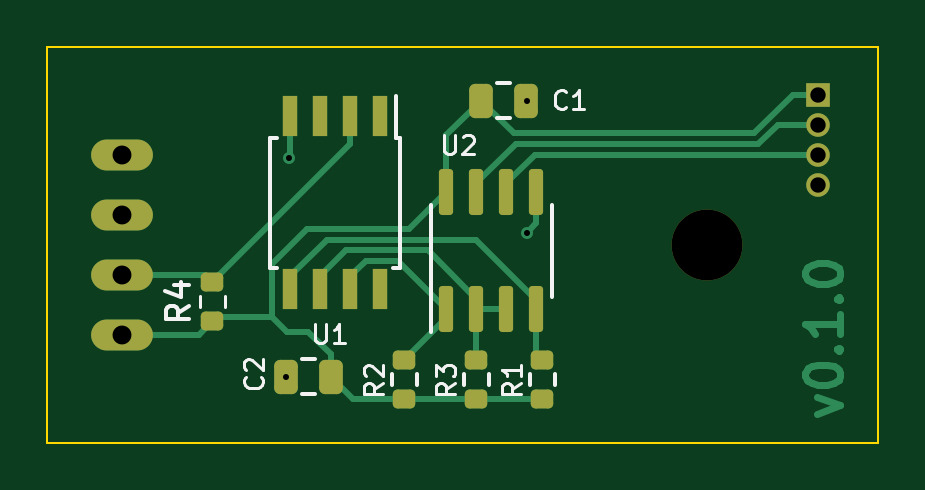
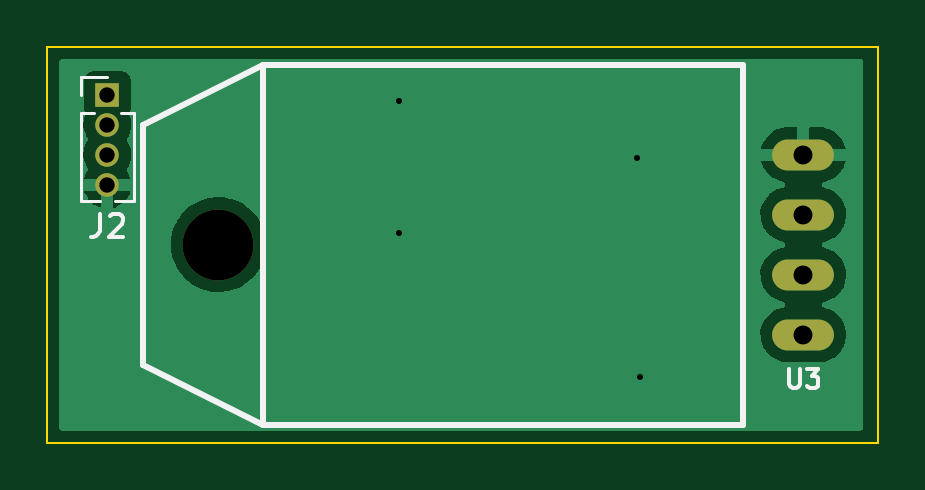
Circuit board: 11 layer files. Board 35.2 x 16.8 mm.
- bottom_copper: DHT22-B_Cu.gbr (19021 bytes)
- bottom_mask: DHT22-B_Mask.gbr (839 bytes)
- paste: DHT22-B_Paste.gbr (452 bytes)
- bottom_silk: DHT22-B_Silkscreen.gbr (2405 bytes)
- outline: DHT22-Edge_Cuts.gbr (682 bytes)
- top_copper: DHT22-F_Cu.gbr (9307 bytes)
- top_mask: DHT22-F_Mask.gbr (2703 bytes)
- paste: DHT22-F_Paste.gbr (2316 bytes)
- top_silk: DHT22-F_Silkscreen.gbr (6263 bytes)
- drill: DHT22-NPTH.drl (350 bytes)
- drill: DHT22-PTH.drl (584 bytes)

=== bottom_copper: DHT22-B_Cu.gbr (19021 bytes, source omitted) ===
=== bottom_mask: DHT22-B_Mask.gbr ===
%TF.GenerationSoftware,KiCad,Pcbnew,(6.0.0)*%
%TF.CreationDate,2021-12-30T22:07:07+00:00*%
%TF.ProjectId,DHT22,44485432-322e-46b6-9963-61645f706362,rev?*%
%TF.SameCoordinates,Original*%
%TF.FileFunction,Soldermask,Bot*%
%TF.FilePolarity,Negative*%
%FSLAX46Y46*%
G04 Gerber Fmt 4.6, Leading zero omitted, Abs format (unit mm)*
G04 Created by KiCad (PCBNEW (6.0.0)) date 2021-12-30 22:07:07*
%MOMM*%
%LPD*%
G01*
G04 APERTURE LIST*
%ADD10O,2.616000X1.308000*%
%ADD11C,3.000000*%
%ADD12R,1.000000X1.000000*%
%ADD13O,1.000000X1.000000*%
G04 APERTURE END LIST*
D10*
%TO.C,U3*%
X102616000Y-96520000D03*
X102616000Y-93980000D03*
X102616000Y-91440000D03*
X102616000Y-88900000D03*
D11*
X127381000Y-92710000D03*
%TD*%
D12*
%TO.C,J2*%
X132080000Y-86360000D03*
D13*
X132080000Y-87630000D03*
X132080000Y-88900000D03*
X132080000Y-90170000D03*
%TD*%
M02*

=== paste: DHT22-B_Paste.gbr ===
%TF.GenerationSoftware,KiCad,Pcbnew,(6.0.0)*%
%TF.CreationDate,2021-12-30T22:07:07+00:00*%
%TF.ProjectId,DHT22,44485432-322e-46b6-9963-61645f706362,rev?*%
%TF.SameCoordinates,Original*%
%TF.FileFunction,Paste,Bot*%
%TF.FilePolarity,Positive*%
%FSLAX46Y46*%
G04 Gerber Fmt 4.6, Leading zero omitted, Abs format (unit mm)*
G04 Created by KiCad (PCBNEW (6.0.0)) date 2021-12-30 22:07:07*
%MOMM*%
%LPD*%
G01*
G04 APERTURE LIST*
G04 APERTURE END LIST*
M02*

=== bottom_silk: DHT22-B_Silkscreen.gbr ===
%TF.GenerationSoftware,KiCad,Pcbnew,(6.0.0)*%
%TF.CreationDate,2021-12-30T22:07:07+00:00*%
%TF.ProjectId,DHT22,44485432-322e-46b6-9963-61645f706362,rev?*%
%TF.SameCoordinates,Original*%
%TF.FileFunction,Legend,Bot*%
%TF.FilePolarity,Positive*%
%FSLAX46Y46*%
G04 Gerber Fmt 4.6, Leading zero omitted, Abs format (unit mm)*
G04 Created by KiCad (PCBNEW (6.0.0)) date 2021-12-30 22:07:07*
%MOMM*%
%LPD*%
G01*
G04 APERTURE LIST*
%ADD10C,0.150000*%
%ADD11C,0.254000*%
%ADD12C,0.120000*%
G04 APERTURE END LIST*
D10*
%TO.C,U3*%
X103215925Y-97993803D02*
X103215925Y-98631224D01*
X103178430Y-98706215D01*
X103140934Y-98743710D01*
X103065944Y-98781205D01*
X102915962Y-98781205D01*
X102840972Y-98743710D01*
X102803476Y-98706215D01*
X102765981Y-98631224D01*
X102765981Y-97993803D01*
X102466018Y-97993803D02*
X101978579Y-97993803D01*
X102241046Y-98293766D01*
X102128560Y-98293766D01*
X102053570Y-98331261D01*
X102016074Y-98368757D01*
X101978579Y-98443747D01*
X101978579Y-98631224D01*
X102016074Y-98706215D01*
X102053570Y-98743710D01*
X102128560Y-98781205D01*
X102353532Y-98781205D01*
X102428523Y-98743710D01*
X102466018Y-98706215D01*
%TO.C,J2*%
X132413333Y-91400380D02*
X132413333Y-92114666D01*
X132460952Y-92257523D01*
X132556190Y-92352761D01*
X132699047Y-92400380D01*
X132794285Y-92400380D01*
X131984761Y-91495619D02*
X131937142Y-91448000D01*
X131841904Y-91400380D01*
X131603809Y-91400380D01*
X131508571Y-91448000D01*
X131460952Y-91495619D01*
X131413333Y-91590857D01*
X131413333Y-91686095D01*
X131460952Y-91828952D01*
X132032380Y-92400380D01*
X131413333Y-92400380D01*
D11*
%TO.C,U3*%
X105156000Y-85090000D02*
X105156000Y-92710000D01*
X105156000Y-92710000D02*
X105156000Y-100330000D01*
X105156000Y-100330000D02*
X125476000Y-100330000D01*
X105156000Y-85090000D02*
X125476000Y-85090000D01*
X125476000Y-100330000D02*
X125476000Y-85090000D01*
X125476000Y-100330000D02*
X130556000Y-97790000D01*
X130556000Y-97790000D02*
X130556000Y-87630000D01*
X130556000Y-87630000D02*
X125476000Y-85090000D01*
D12*
%TO.C,J2*%
X131772470Y-90865000D02*
X130970000Y-90865000D01*
X133190000Y-87120000D02*
X132643471Y-87120000D01*
X133190000Y-87120000D02*
X133190000Y-90865000D01*
X133190000Y-90865000D02*
X132387530Y-90865000D01*
X133190000Y-85600000D02*
X132080000Y-85600000D01*
X130970000Y-87120000D02*
X130970000Y-90865000D01*
X131516529Y-87120000D02*
X130970000Y-87120000D01*
X133190000Y-86360000D02*
X133190000Y-85600000D01*
%TD*%
M02*

=== outline: DHT22-Edge_Cuts.gbr ===
%TF.GenerationSoftware,KiCad,Pcbnew,(6.0.0)*%
%TF.CreationDate,2021-12-30T22:07:07+00:00*%
%TF.ProjectId,DHT22,44485432-322e-46b6-9963-61645f706362,rev?*%
%TF.SameCoordinates,Original*%
%TF.FileFunction,Profile,NP*%
%FSLAX46Y46*%
G04 Gerber Fmt 4.6, Leading zero omitted, Abs format (unit mm)*
G04 Created by KiCad (PCBNEW (6.0.0)) date 2021-12-30 22:07:07*
%MOMM*%
%LPD*%
G01*
G04 APERTURE LIST*
%TA.AperFunction,Profile*%
%ADD10C,0.100000*%
%TD*%
G04 APERTURE END LIST*
D10*
X99441000Y-84328000D02*
X134620000Y-84328000D01*
X134620000Y-84328000D02*
X134620000Y-101092000D01*
X134620000Y-101092000D02*
X99441000Y-101092000D01*
X99441000Y-101092000D02*
X99441000Y-84328000D01*
M02*

=== top_copper: DHT22-F_Cu.gbr (9307 bytes, source omitted) ===
=== top_mask: DHT22-F_Mask.gbr (2703 bytes, source withheld) ===
=== paste: DHT22-F_Paste.gbr (2316 bytes, source withheld) ===
=== top_silk: DHT22-F_Silkscreen.gbr ===
%TF.GenerationSoftware,KiCad,Pcbnew,(6.0.0)*%
%TF.CreationDate,2021-12-30T22:07:07+00:00*%
%TF.ProjectId,DHT22,44485432-322e-46b6-9963-61645f706362,rev?*%
%TF.SameCoordinates,Original*%
%TF.FileFunction,Legend,Top*%
%TF.FilePolarity,Positive*%
%FSLAX46Y46*%
G04 Gerber Fmt 4.6, Leading zero omitted, Abs format (unit mm)*
G04 Created by KiCad (PCBNEW (6.0.0)) date 2021-12-30 22:07:07*
%MOMM*%
%LPD*%
G01*
G04 APERTURE LIST*
%ADD10C,0.150000*%
%ADD11C,0.120000*%
G04 APERTURE END LIST*
D10*
%TO.C,R4*%
X105448380Y-95289666D02*
X104972190Y-95623000D01*
X105448380Y-95861095D02*
X104448380Y-95861095D01*
X104448380Y-95480142D01*
X104496000Y-95384904D01*
X104543619Y-95337285D01*
X104638857Y-95289666D01*
X104781714Y-95289666D01*
X104876952Y-95337285D01*
X104924571Y-95384904D01*
X104972190Y-95480142D01*
X104972190Y-95861095D01*
X104781714Y-94432523D02*
X105448380Y-94432523D01*
X104400761Y-94670619D02*
X105115047Y-94908714D01*
X105115047Y-94289666D01*
D11*
%TO.C,C2*%
X108489714Y-98304333D02*
X108527809Y-98342428D01*
X108565904Y-98456714D01*
X108565904Y-98532904D01*
X108527809Y-98647190D01*
X108451619Y-98723380D01*
X108375428Y-98761476D01*
X108223047Y-98799571D01*
X108108761Y-98799571D01*
X107956380Y-98761476D01*
X107880190Y-98723380D01*
X107804000Y-98647190D01*
X107765904Y-98532904D01*
X107765904Y-98456714D01*
X107804000Y-98342428D01*
X107842095Y-98304333D01*
X107842095Y-97999571D02*
X107804000Y-97961476D01*
X107765904Y-97885285D01*
X107765904Y-97694809D01*
X107804000Y-97618619D01*
X107842095Y-97580523D01*
X107918285Y-97542428D01*
X107994476Y-97542428D01*
X108108761Y-97580523D01*
X108565904Y-98037666D01*
X108565904Y-97542428D01*
%TO.C,U1*%
X110769476Y-96081904D02*
X110769476Y-96729523D01*
X110807571Y-96805714D01*
X110845666Y-96843809D01*
X110921857Y-96881904D01*
X111074238Y-96881904D01*
X111150428Y-96843809D01*
X111188523Y-96805714D01*
X111226619Y-96729523D01*
X111226619Y-96081904D01*
X112026619Y-96881904D02*
X111569476Y-96881904D01*
X111798047Y-96881904D02*
X111798047Y-96081904D01*
X111721857Y-96196190D01*
X111645666Y-96272380D01*
X111569476Y-96310476D01*
%TO.C,R1*%
X119487904Y-98558333D02*
X119106952Y-98825000D01*
X119487904Y-99015476D02*
X118687904Y-99015476D01*
X118687904Y-98710714D01*
X118726000Y-98634523D01*
X118764095Y-98596428D01*
X118840285Y-98558333D01*
X118954571Y-98558333D01*
X119030761Y-98596428D01*
X119068857Y-98634523D01*
X119106952Y-98710714D01*
X119106952Y-99015476D01*
X119487904Y-97796428D02*
X119487904Y-98253571D01*
X119487904Y-98025000D02*
X118687904Y-98025000D01*
X118802190Y-98101190D01*
X118878380Y-98177380D01*
X118916476Y-98253571D01*
%TO.C,C1*%
X121405666Y-86899714D02*
X121367571Y-86937809D01*
X121253285Y-86975904D01*
X121177095Y-86975904D01*
X121062809Y-86937809D01*
X120986619Y-86861619D01*
X120948523Y-86785428D01*
X120910428Y-86633047D01*
X120910428Y-86518761D01*
X120948523Y-86366380D01*
X120986619Y-86290190D01*
X121062809Y-86214000D01*
X121177095Y-86175904D01*
X121253285Y-86175904D01*
X121367571Y-86214000D01*
X121405666Y-86252095D01*
X122167571Y-86975904D02*
X121710428Y-86975904D01*
X121939000Y-86975904D02*
X121939000Y-86175904D01*
X121862809Y-86290190D01*
X121786619Y-86366380D01*
X121710428Y-86404476D01*
%TO.C,U2*%
X116230476Y-88080904D02*
X116230476Y-88728523D01*
X116268571Y-88804714D01*
X116306666Y-88842809D01*
X116382857Y-88880904D01*
X116535238Y-88880904D01*
X116611428Y-88842809D01*
X116649523Y-88804714D01*
X116687619Y-88728523D01*
X116687619Y-88080904D01*
X117030476Y-88157095D02*
X117068571Y-88119000D01*
X117144761Y-88080904D01*
X117335238Y-88080904D01*
X117411428Y-88119000D01*
X117449523Y-88157095D01*
X117487619Y-88233285D01*
X117487619Y-88309476D01*
X117449523Y-88423761D01*
X116992380Y-88880904D01*
X117487619Y-88880904D01*
%TO.C,R2*%
X113645904Y-98558333D02*
X113264952Y-98825000D01*
X113645904Y-99015476D02*
X112845904Y-99015476D01*
X112845904Y-98710714D01*
X112884000Y-98634523D01*
X112922095Y-98596428D01*
X112998285Y-98558333D01*
X113112571Y-98558333D01*
X113188761Y-98596428D01*
X113226857Y-98634523D01*
X113264952Y-98710714D01*
X113264952Y-99015476D01*
X112922095Y-98253571D02*
X112884000Y-98215476D01*
X112845904Y-98139285D01*
X112845904Y-97948809D01*
X112884000Y-97872619D01*
X112922095Y-97834523D01*
X112998285Y-97796428D01*
X113074476Y-97796428D01*
X113188761Y-97834523D01*
X113645904Y-98291666D01*
X113645904Y-97796428D01*
%TO.C,R3*%
X116693904Y-98558333D02*
X116312952Y-98825000D01*
X116693904Y-99015476D02*
X115893904Y-99015476D01*
X115893904Y-98710714D01*
X115932000Y-98634523D01*
X115970095Y-98596428D01*
X116046285Y-98558333D01*
X116160571Y-98558333D01*
X116236761Y-98596428D01*
X116274857Y-98634523D01*
X116312952Y-98710714D01*
X116312952Y-99015476D01*
X115893904Y-98291666D02*
X115893904Y-97796428D01*
X116198666Y-98063095D01*
X116198666Y-97948809D01*
X116236761Y-97872619D01*
X116274857Y-97834523D01*
X116351047Y-97796428D01*
X116541523Y-97796428D01*
X116617714Y-97834523D01*
X116655809Y-97872619D01*
X116693904Y-97948809D01*
X116693904Y-98177380D01*
X116655809Y-98253571D01*
X116617714Y-98291666D01*
%TO.C,R4*%
X105903500Y-95360258D02*
X105903500Y-94885742D01*
X106948500Y-95360258D02*
X106948500Y-94885742D01*
D10*
%TO.C,C2*%
X110751252Y-97563000D02*
X110228748Y-97563000D01*
X110751252Y-99033000D02*
X110228748Y-99033000D01*
%TO.C,U1*%
X114388000Y-88182000D02*
X114388000Y-93682000D01*
X114388000Y-93682000D02*
X114088000Y-93682000D01*
X108878000Y-88182000D02*
X109178000Y-88182000D01*
X108878000Y-88182000D02*
X108878000Y-93682000D01*
X108878000Y-93682000D02*
X109178000Y-93682000D01*
X114183000Y-88182000D02*
X114183000Y-86432000D01*
X114388000Y-88182000D02*
X114183000Y-88182000D01*
%TO.C,R1*%
X119873500Y-98662258D02*
X119873500Y-98187742D01*
X120918500Y-98662258D02*
X120918500Y-98187742D01*
%TO.C,C1*%
X118483748Y-87349000D02*
X119006252Y-87349000D01*
X118483748Y-85879000D02*
X119006252Y-85879000D01*
%TO.C,U2*%
X120797000Y-92964000D02*
X120797000Y-91014000D01*
X115677000Y-92964000D02*
X115677000Y-96414000D01*
X115677000Y-92964000D02*
X115677000Y-91014000D01*
X120797000Y-92964000D02*
X120797000Y-94914000D01*
%TO.C,R2*%
X114031500Y-98662258D02*
X114031500Y-98187742D01*
X115076500Y-98662258D02*
X115076500Y-98187742D01*
%TO.C,R3*%
X118124500Y-98662258D02*
X118124500Y-98187742D01*
X117079500Y-98662258D02*
X117079500Y-98187742D01*
%TD*%
M02*

=== drill: DHT22-NPTH.drl ===
M48
; DRILL file {KiCad (6.0.0)} date Thu Dec 30 22:07:17 2021
; FORMAT={-:-/ absolute / inch / decimal}
; #@! TF.CreationDate,2021-12-30T22:07:17+00:00
; #@! TF.GenerationSoftware,Kicad,Pcbnew,(6.0.0)
; #@! TF.FileFunction,NonPlated,1,2,NPTH
FMAT,2
INCH
; #@! TA.AperFunction,NonPlated,NPTH,ComponentDrill
T1C0.1181
%
G90
G05
T1
X5.015Y-3.65
T0
M30

=== drill: DHT22-PTH.drl ===
M48
; DRILL file {KiCad (6.0.0)} date Thu Dec 30 22:07:17 2021
; FORMAT={-:-/ absolute / inch / decimal}
; #@! TF.CreationDate,2021-12-30T22:07:17+00:00
; #@! TF.GenerationSoftware,Kicad,Pcbnew,(6.0.0)
; #@! TF.FileFunction,Plated,1,2,PTH
FMAT,2
INCH
; #@! TA.AperFunction,Plated,PTH,ViaDrill
T1C0.0100
; #@! TA.AperFunction,Plated,PTH,ComponentDrill
T2C0.0256
; #@! TA.AperFunction,Plated,PTH,ComponentDrill
T3C0.0315
%
G90
G05
T1
X4.312Y-3.87
X4.318Y-3.506
X4.714Y-3.41
X4.714Y-3.63
T2
X5.2Y-3.4
X5.2Y-3.45
X5.2Y-3.5
X5.2Y-3.55
T3
X4.04Y-3.5
X4.04Y-3.6
X4.04Y-3.7
X4.04Y-3.8
T0
M30

